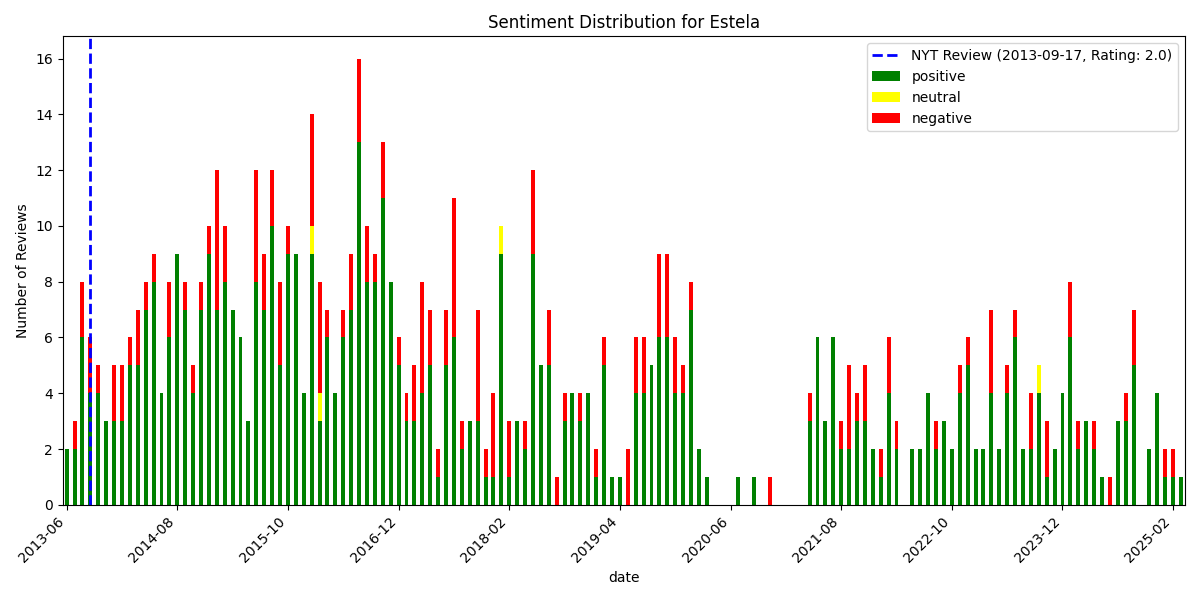

The table this chart was drawn from, first rows:
, date, rating, review_text, is_elite, useful_count, funny_count, cool_count, user_name, language, sentiment_scores, sentiment_compound, sentiment_pos, sentiment_neg, sentiment_neu, sentiment
691, 2013-06-24 15:51:06+00:00, 4, Stumbling upon a chance dinner at newly …, False, 1, 1, 1, Sherry J., en, {'neg': 0.043, 'neu': 0.753, 'pos': 0.20…, 0.9989, 0.205, 0.043, 0.753, positive
690, 2013-06-26 23:26:07+00:00, 5, I know how much it costs to order 90% of…, False, 5, 2, 1, Courtney P., en, {'neg': 0.1, 'neu': 0.666, 'pos': 0.234,…, 0.9955, 0.234, 0.1, 0.666, positive
689, 2013-07-02 14:00:51+00:00, 2, I really REALLY wanted to love this plac…, False, 1, 0, 1, Jaime A., en, {'neg': 0.142, 'neu': 0.631, 'pos': 0.22…, 0.9926, 0.227, 0.142, 0.631, positive
688, 2013-07-10 14:57:13+00:00, 4, Salami ***?great from dipalo's??peas and…, False, 1, 0, 0, Mike A., en, {'neg': 0.0, 'neu': 0.784, 'pos': 0.216,…, 0.9763, 0.216, 0.0, 0.784, positive
687, 2013-07-27 03:54:01+00:00, 2, I wanted to like it here, but was disapp…, False, 1, 0, 0, Susan K., en, {'neg': 0.183, 'neu': 0.622, 'pos': 0.19…, -0.3877, 0.195, 0.183, 0.622, negative
686, 2013-08-05 18:55:10+00:00, 5, Amazing new place! Tried many dishes and…, False, 2, 0, 0, Margaret S., en, {'neg': 0.022, 'neu': 0.586, 'pos': 0.39…, 0.9761, 0.391, 0.022, 0.586, positive
685, 2013-08-05 21:25:53+00:00, 3, I liked this place - we had been there b…, False, 0, 0, 0, Maja J., en, {'neg': 0.041, 'neu': 0.728, 'pos': 0.23…, 0.9802, 0.23, 0.041, 0.728, positive
684, 2013-08-07 14:32:14+00:00, 3, Food was great; the insane sound level r…, False, 0, 0, 0, Karen S., en, {'neg': 0.26, 'neu': 0.586, 'pos': 0.155…, -0.6696, 0.155, 0.26, 0.586, negative
683, 2013-08-16 05:31:47+00:00, 5, I went back to Estella to see if I would…, False, 3, 0, 0, Robert L., en, {'neg': 0.12, 'neu': 0.684, 'pos': 0.196…, 0.7835, 0.196, 0.12, 0.684, positive
682, 2013-08-18 01:04:27+00:00, 5, Stellar food. Light and simple but fresh…, False, 2, 0, 0, Arieh S., en, {'neg': 0.021, 'neu': 0.501, 'pos': 0.47…, 0.9979, 0.478, 0.021, 0.501, positive
681, 2013-08-20 18:01:21+00:00, 3, Pros:?- Some excellent dishes?- Nicely d…, False, 2, 0, 0, Kristi B., en, {'neg': 0.157, 'neu': 0.721, 'pos': 0.12…, -0.9715, 0.122, 0.157, 0.721, negative
680, 2013-08-24 22:03:32+00:00, 5, Mad for the atmosphere and the amazing s…, False, 0, 0, 0, susan n., en, {'neg': 0.082, 'neu': 0.766, 'pos': 0.15…, 0.6083, 0.153, 0.082, 0.766, positive
679, 2013-08-30 03:26:29+00:00, 4, It is dark and nicely decorated but peop…, False, 1, 1, 1, Nomad M., en, {'neg': 0.098, 'neu': 0.656, 'pos': 0.24…, 0.9953, 0.247, 0.098, 0.656, positive
678, 2013-09-11 14:45:32+00:00, 2, The food was alright but definitely expe…, False, 1, 0, 0, Cristiana N., en, {'neg': 0.194, 'neu': 0.686, 'pos': 0.12…, -0.9899, 0.12, 0.194, 0.686, negative
677, 2013-09-15 02:05:31+00:00, 4, If you can find this place you will enjo…, False, 1, 0, 0, Lou Y., en, {'neg': 0.073, 'neu': 0.614, 'pos': 0.31…, 0.993, 0.313, 0.073, 0.614, positive
676, 2013-09-17 15:07:01+00:00, 3, Walk up a small flight of stairs, open t…, False, 6, 3, 2, Stephanie Q., en, {'neg': 0.064, 'neu': 0.664, 'pos': 0.27…, 0.9939, 0.272, 0.064, 0.664, positive
675, 2013-09-19 13:59:47+00:00, 4, I had been wanting to try Estela for a w…, False, 3, 0, 2, L S., en, {'neg': 0.075, 'neu': 0.792, 'pos': 0.13…, 0.9834, 0.133, 0.075, 0.792, positive
674, 2013-09-26 05:37:09+00:00, 3, I enjoyed my meal at Estela; while none …, False, 1, 0, 0, T T., en, {'neg': 0.142, 'neu': 0.674, 'pos': 0.18…, 0.9123, 0.183, 0.142, 0.674, positive
673, 2013-09-30 02:55:51+00:00, 2, Was excited to try it. We grabbed two se…, False, 2, 0, 0, EJ P., en, {'neg': 0.138, 'neu': 0.802, 'pos': 0.05…, -0.9704, 0.059, 0.138, 0.802, negative
672, 2013-10-03 16:57:05+00:00, 1, We were shocked at the treatment that we…, False, 2, 4, 2, J D., en, {'neg': 0.166, 'neu': 0.778, 'pos': 0.05…, -0.9717, 0.056, 0.166, 0.778, negative
671, 2013-10-04 17:04:21+00:00, 3, Great vibe.  OK food.??Definitely order …, False, 1, 0, 1, Parisa S., en, {'neg': 0.065, 'neu': 0.797, 'pos': 0.13…, 0.6261, 0.138, 0.065, 0.797, positive
670, 2013-10-17 19:34:36+00:00, 4, My new favorite tapas bar in my neighbor…, False, 5, 1, 3, Cutie Patroller .., en, {'neg': 0.0, 'neu': 0.718, 'pos': 0.282,…, 0.9359, 0.282, 0.0, 0.718, positive
669, 2013-10-18 19:48:01+00:00, 4, Cute place, good vibe, tiny portions.  F…, False, 0, 0, 0, Sara w., en, {'neg': 0.122, 'neu': 0.642, 'pos': 0.23…, 0.3716, 0.236, 0.122, 0.642, positive
668, 2013-10-30 00:34:22+00:00, 3, The food was good here, a lot of differe…, False, 0, 0, 0, Lauren G., en, {'neg': 0.037, 'neu': 0.866, 'pos': 0.09…, 0.9163, 0.097, 0.037, 0.866, positive
667, 2013-11-09 19:40:46+00:00, 4, Creative dishes. Handsome decor.  Prices…, False, 0, 0, 0, Robert L., en, {'neg': 0.08, 'neu': 0.528, 'pos': 0.392…, 0.8583, 0.392, 0.08, 0.528, positive
666, 2013-11-21 18:33:36+00:00, 4, Everything was wonderful here, except fo…, False, 0, 0, 0, Skylar H., en, {'neg': 0.211, 'neu': 0.468, 'pos': 0.32…, 0.9588, 0.322, 0.211, 0.468, positive
665, 2013-11-26 21:38:03+00:00, 3, Came in on a Friday without reservations…, False, 1, 0, 0, Steven N., en, {'neg': 0.084, 'neu': 0.788, 'pos': 0.12…, 0.6359, 0.128, 0.084, 0.788, positive
664, 2013-12-09 01:00:56+00:00, 2, This place just did not do it for me. So…, False, 2, 1, 1, Tom C., en, {'neg': 0.166, 'neu': 0.78, 'pos': 0.054…, -0.9814, 0.054, 0.166, 0.78, negative
663, 2013-12-09 17:21:08+00:00, 3, It was OK.  Small plate (aka, large prof…, False, 0, 0, 0, Eddie S., en, {'neg': 0.072, 'neu': 0.636, 'pos': 0.29…, 0.9841, 0.292, 0.072, 0.636, positive
662, 2013-12-10 20:14:11+00:00, 4, The ricotta dumplings are to die for.  A…, False, 0, 0, 0, Bria B., en, {'neg': 0.236, 'neu': 0.591, 'pos': 0.17…, -0.1027, 0.173, 0.236, 0.591, negative
661, 2013-12-11 14:38:41+00:00, 5, This was a spectacular experience. The c…, False, 0, 0, 0, Larry F., en, {'neg': 0.062, 'neu': 0.709, 'pos': 0.22…, 0.9897, 0.229, 0.062, 0.709, positive
660, 2013-12-16 18:45:35+00:00, 4, Love at first bite.?It's really not hard…, False, 3, 0, 0, Victoria G., en, {'neg': 0.088, 'neu': 0.704, 'pos': 0.20…, 0.9982, 0.209, 0.088, 0.704, positive
659, 2014-01-08 19:35:32+00:00, 5, I hate trekking down to the LES and Noli…, False, 0, 0, 0, Vicki B., en, {'neg': 0.132, 'neu': 0.6, 'pos': 0.268,…, 0.9949, 0.268, 0.132, 0.6, positive
658, 2014-01-10 09:04:23+00:00, 4, i'm a fan.  with its cramped quarters an…, False, 0, 0, 0, Emily K., en, {'neg': 0.207, 'neu': 0.615, 'pos': 0.17…, -0.554, 0.178, 0.207, 0.615, negative
657, 2014-01-11 15:04:39+00:00, 4, Recipe for a perfect night at dinner for…, False, 0, 1, 0, Tiffany D., en, {'neg': 0.099, 'neu': 0.667, 'pos': 0.23…, 0.8052, 0.234, 0.099, 0.667, positive
656, 2014-01-17 20:45:44+00:00, 5, This place is awesome. Really cute decor…, False, 0, 0, 0, Tory B., en, {'neg': 0.192, 'neu': 0.568, 'pos': 0.24…, 0.5416, 0.24, 0.192, 0.568, positive
655, 2014-01-19 03:51:54+00:00, 3, Was excited to come here a couple days a…, False, 0, 1, 0, Andrew J., en, {'neg': 0.268, 'neu': 0.578, 'pos': 0.15…, -0.9846, 0.153, 0.268, 0.578, negative
654, 2014-02-05 18:07:21+00:00, 5, The atmosphere is great; perfect for a f…, False, 0, 0, 0, P G., en, {'neg': 0.0, 'neu': 0.521, 'pos': 0.479,…, 0.9841, 0.479, 0.0, 0.521, positive
653, 2014-02-07 06:02:06+00:00, 3, While some of the dishes were good, I wa…, False, 0, 0, 0, Nicole D., en, {'neg': 0.159, 'neu': 0.745, 'pos': 0.09…, -0.9778, 0.097, 0.159, 0.745, negative
652, 2014-02-08 19:18:35+00:00, 5, This was one of the best meals I've had …, False, 2, 0, 2, Nicole D., en, {'neg': 0.019, 'neu': 0.729, 'pos': 0.25…, 0.997, 0.251, 0.019, 0.729, positive
651, 2014-02-11 01:42:28+00:00, 3, 3 star rating for the quality of the foo…, False, 1, 0, 0, Jessica C., en, {'neg': 0.127, 'neu': 0.69, 'pos': 0.183…, 0.8766, 0.183, 0.127, 0.69, positive
650, 2014-02-12 18:03:47+00:00, 5, I was here this past weekend for a priva…, False, 1, 0, 0, Lianne F., en, {'neg': 0.04, 'neu': 0.765, 'pos': 0.195…, 0.9478, 0.195, 0.04, 0.765, positive
649, 2014-02-14 14:21:03+00:00, 2, The stuff we liked: the burrata, beef an…, False, 3, 0, 0, Paul D., en, {'neg': 0.169, 'neu': 0.642, 'pos': 0.18…, 0.1787, 0.188, 0.169, 0.642, positive
648, 2014-03-05 17:59:03+00:00, 2, Last night was the second time we tried …, False, 0, 1, 0, Matthew R., en, {'neg': 0.112, 'neu': 0.778, 'pos': 0.11…, -0.2891, 0.111, 0.112, 0.778, negative
647, 2014-03-10 15:50:26+00:00, 4, I came in last night with a group of 4 f…, False, 1, 0, 0, Sara-Beth B., en, {'neg': 0.094, 'neu': 0.663, 'pos': 0.24…, 0.9939, 0.243, 0.094, 0.663, positive
646, 2014-03-17 19:31:08+00:00, 4, Walked in here last night around 7 witho…, False, 1, 0, 0, Nina C., en, {'neg': 0.076, 'neu': 0.712, 'pos': 0.21…, 0.9734, 0.212, 0.076, 0.712, positive
645, 2014-03-18 19:40:44+00:00, 2, It was OK - for the 'small' plates & the…, False, 0, 0, 0, Yvonne F., en, {'neg': 0.235, 'neu': 0.744, 'pos': 0.02…, -0.9848, 0.021, 0.235, 0.744, negative
644, 2014-03-19 16:57:58+00:00, 5, It's not hard to see why Estela was one …, False, 7, 2, 3, Cecilia Z., en, {'neg': 0.05, 'neu': 0.766, 'pos': 0.184…, 0.9961, 0.184, 0.05, 0.766, positive
643, 2014-03-26 03:13:31+00:00, 5, My boyfriend took me here for my birthda…, False, 1, 0, 0, Diana M., en, {'neg': 0.03, 'neu': 0.571, 'pos': 0.399…, 0.9837, 0.399, 0.03, 0.571, positive
642, 2014-03-27 18:14:03+00:00, 5, I've been twice now and everything was b…, False, 2, 0, 0, Rob R., en, {'neg': 0.0, 'neu': 0.808, 'pos': 0.192,…, 0.9531, 0.192, 0.0, 0.808, positive
641, 2014-04-03 18:04:04+00:00, 5, As I work my way through the millions of…, False, 11, 3, 6, Jennifer B., en, {'neg': 0.007, 'neu': 0.787, 'pos': 0.20…, 0.9991, 0.206, 0.007, 0.787, positive
640, 2014-04-09 15:16:04+00:00, 5, Dined on 4/7/14.??So I work in the neigh…, False, 0, 0, 1, Lucie T., en, {'neg': 0.043, 'neu': 0.706, 'pos': 0.25…, 0.9996, 0.251, 0.043, 0.706, positive
639, 2014-04-11 22:44:05+00:00, 3, Estela has been on my bucket list for mo…, False, 2, 3, 1, Dorine C., en, {'neg': 0.163, 'neu': 0.738, 'pos': 0.09…, -0.9778, 0.099, 0.163, 0.738, negative
638, 2014-04-18 00:12:24+00:00, 4, The small small plates menu didn't look …, True, 18, 8, 10, Mike C., en, {'neg': 0.067, 'neu': 0.724, 'pos': 0.20…, 0.9991, 0.209, 0.067, 0.724, positive
637, 2014-04-19 01:34:15+00:00, 4, I waited for months trying to get a tabl…, False, 0, 0, 0, Joe R., en, {'neg': 0.117, 'neu': 0.592, 'pos': 0.29…, 0.9081, 0.292, 0.117, 0.592, positive
636, 2014-04-21 21:11:14+00:00, 4, I've been wanting to try this place for …, False, 0, 0, 0, Tiffany S., en, {'neg': 0.053, 'neu': 0.688, 'pos': 0.25…, 0.9964, 0.259, 0.053, 0.688, positive
635, 2014-04-21 21:21:35+00:00, 5, This place is great! You may miss it wal…, False, 0, 0, 0, Ariadne R., en, {'neg': 0.036, 'neu': 0.664, 'pos': 0.30…, 0.9789, 0.301, 0.036, 0.664, positive
634, 2014-04-28 16:40:49+00:00, 5, The two 'gentlemen' (said somewhat light…, False, 0, 1, 1, Terri R., en, {'neg': 0.065, 'neu': 0.746, 'pos': 0.18…, 0.995, 0.189, 0.065, 0.746, positive
633, 2014-05-02 04:45:43+00:00, 5, Went to Estela tonight. The food was out…, False, 0, 0, 0, Olga A., en, {'neg': 0.02, 'neu': 0.712, 'pos': 0.268…, 0.9871, 0.268, 0.02, 0.712, positive
632, 2014-05-03 13:30:49+00:00, 4, I never thought I would say this but...t…, False, 0, 0, 0, Sean K., en, {'neg': 0.168, 'neu': 0.655, 'pos': 0.17…, 0.1184, 0.177, 0.168, 0.655, positive
... 632 more rows
